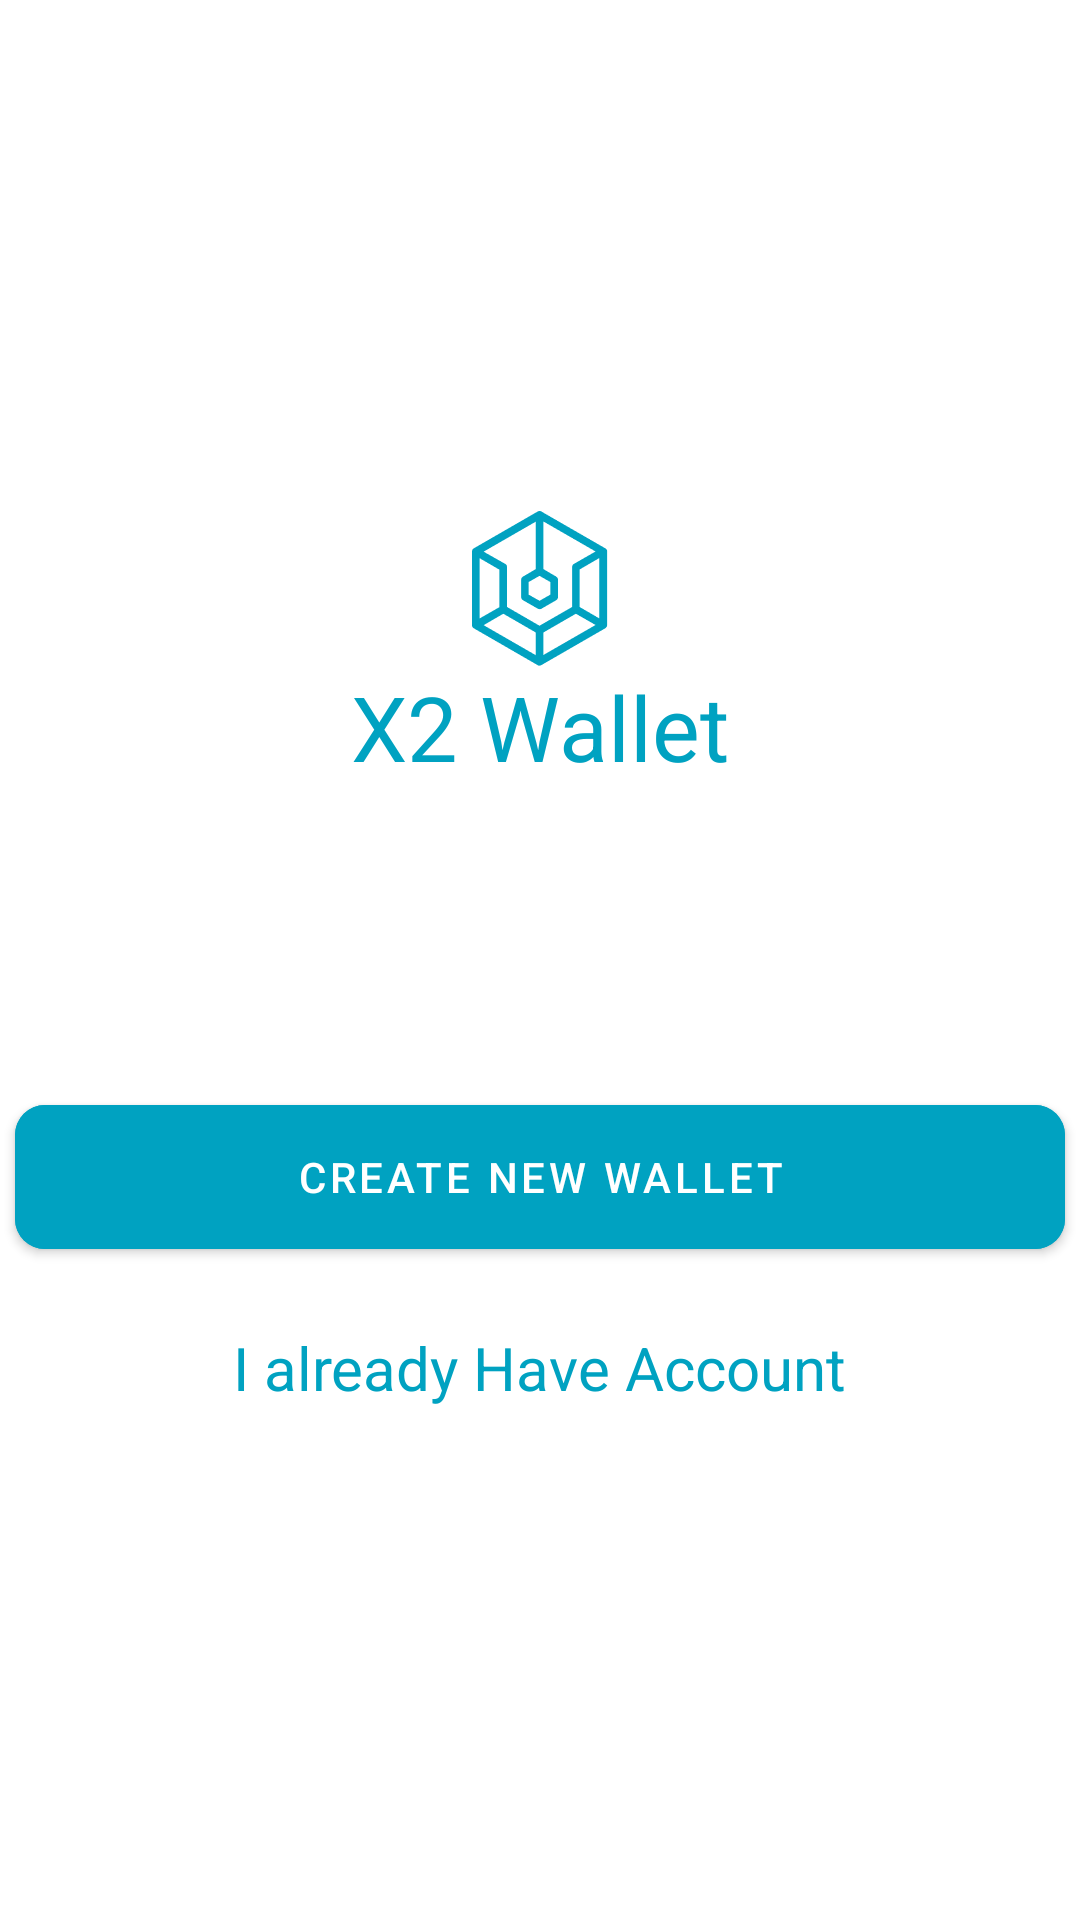

Here is an Android app screen rendered from its layout file. Give the layout XML and the strings, colors and styles it references.
<!-- AndroidManifest.xml: application theme Theme.Bitcoin -->
<!-- res/layout/activity_main.xml -->
<?xml version="1.0" encoding="utf-8"?>
<LinearLayout xmlns:android="http://schemas.android.com/apk/res/android"
    xmlns:app="http://schemas.android.com/apk/res-auto"
    xmlns:tools="http://schemas.android.com/tools"
    android:layout_width="match_parent"
    android:layout_height="match_parent"
    android:orientation="vertical"
    tools:context=".MainActivity">


    <RelativeLayout
        android:layout_width="match_parent"
        android:layout_height="match_parent"
        android:gravity="center"
        >

        <ImageView
            android:id="@+id/logo"
            android:layout_width="wrap_content"
            android:layout_height="wrap_content"
            android:layout_centerInParent="true"
            android:src="@drawable/group_29682"></ImageView>

        <TextView
            android:layout_width="wrap_content"
            android:layout_height="wrap_content"
            android:layout_below="@+id/logo"
            android:layout_centerInParent="true"
            android:letterSpacing="0"
            android:id="@+id/name"
            android:lineHeight="20sp"
            android:text="@string/wallet"
            android:textColor="@color/blue"
            android:textSize="30sp">

        </TextView>



<View
    android:layout_width="match_parent"
    android:layout_height="100dp"
    android:layout_below="@+id/name"
    android:id="@+id/view"
    ></View>


    <com.google.android.material.button.MaterialButton
        android:layout_width="350dp"
        android:layout_height="60dp"
       android:id="@+id/btncreate"
        app:rippleColor="@color/white"
        android:backgroundTint="@color/blue"
        android:layout_centerHorizontal="true"
        android:text="@string/create"
        android:layout_below="@id/view"
        android:layout_gravity="center"
        app:cornerRadius="10dp"

        ></com.google.android.material.button.MaterialButton>


        <TextView
            android:layout_width="wrap_content"
            android:layout_height="wrap_content"
            android:layout_below="@+id/btncreate"
            android:text="@string/already"
            android:layout_marginTop="20dp"
            android:layout_centerInParent="true"
            android:letterSpacing="0"
            android:lineHeight="10sp"
            android:textColor="@color/blue"
            android:textSize="20sp"
            ></TextView>

    </RelativeLayout>



</LinearLayout>
<!-- resources referenced by this layout -->
<resources>
  <color name="blue">#00a2c1</color>
  <color name="white">#FFFFFFFF</color>
  <!-- drawable group_29682: png bitmap (drawable-hdpi, 1994 bytes) -->
  <string name="already">I already Have Account</string>
  <string name="create">Create New Wallet</string>
  <string name="wallet">X2 Wallet</string>
  <style name="Theme.Bitcoin" parent="Theme.MaterialComponents.DayNight.NoActionBar">
          
          <item name="colorPrimary">@color/blue</item>
          <item name="colorPrimaryVariant">@color/blue</item>
          <item name="colorOnPrimary">@color/white</item>
          
          <item name="colorSecondary">@color/teal_200</item>
          <item name="colorSecondaryVariant">@color/teal_700</item>
          <item name="colorOnSecondary">@color/black</item>
          
          <item name="android:statusBarColor" tools:targetApi="l">?attr/colorPrimaryVariant</item>
          
      </style>
  <color name="teal_200">#FF03DAC5</color>
  <color name="teal_700">#FF018786</color>
  <color name="black">#FF000000</color>
</resources>
